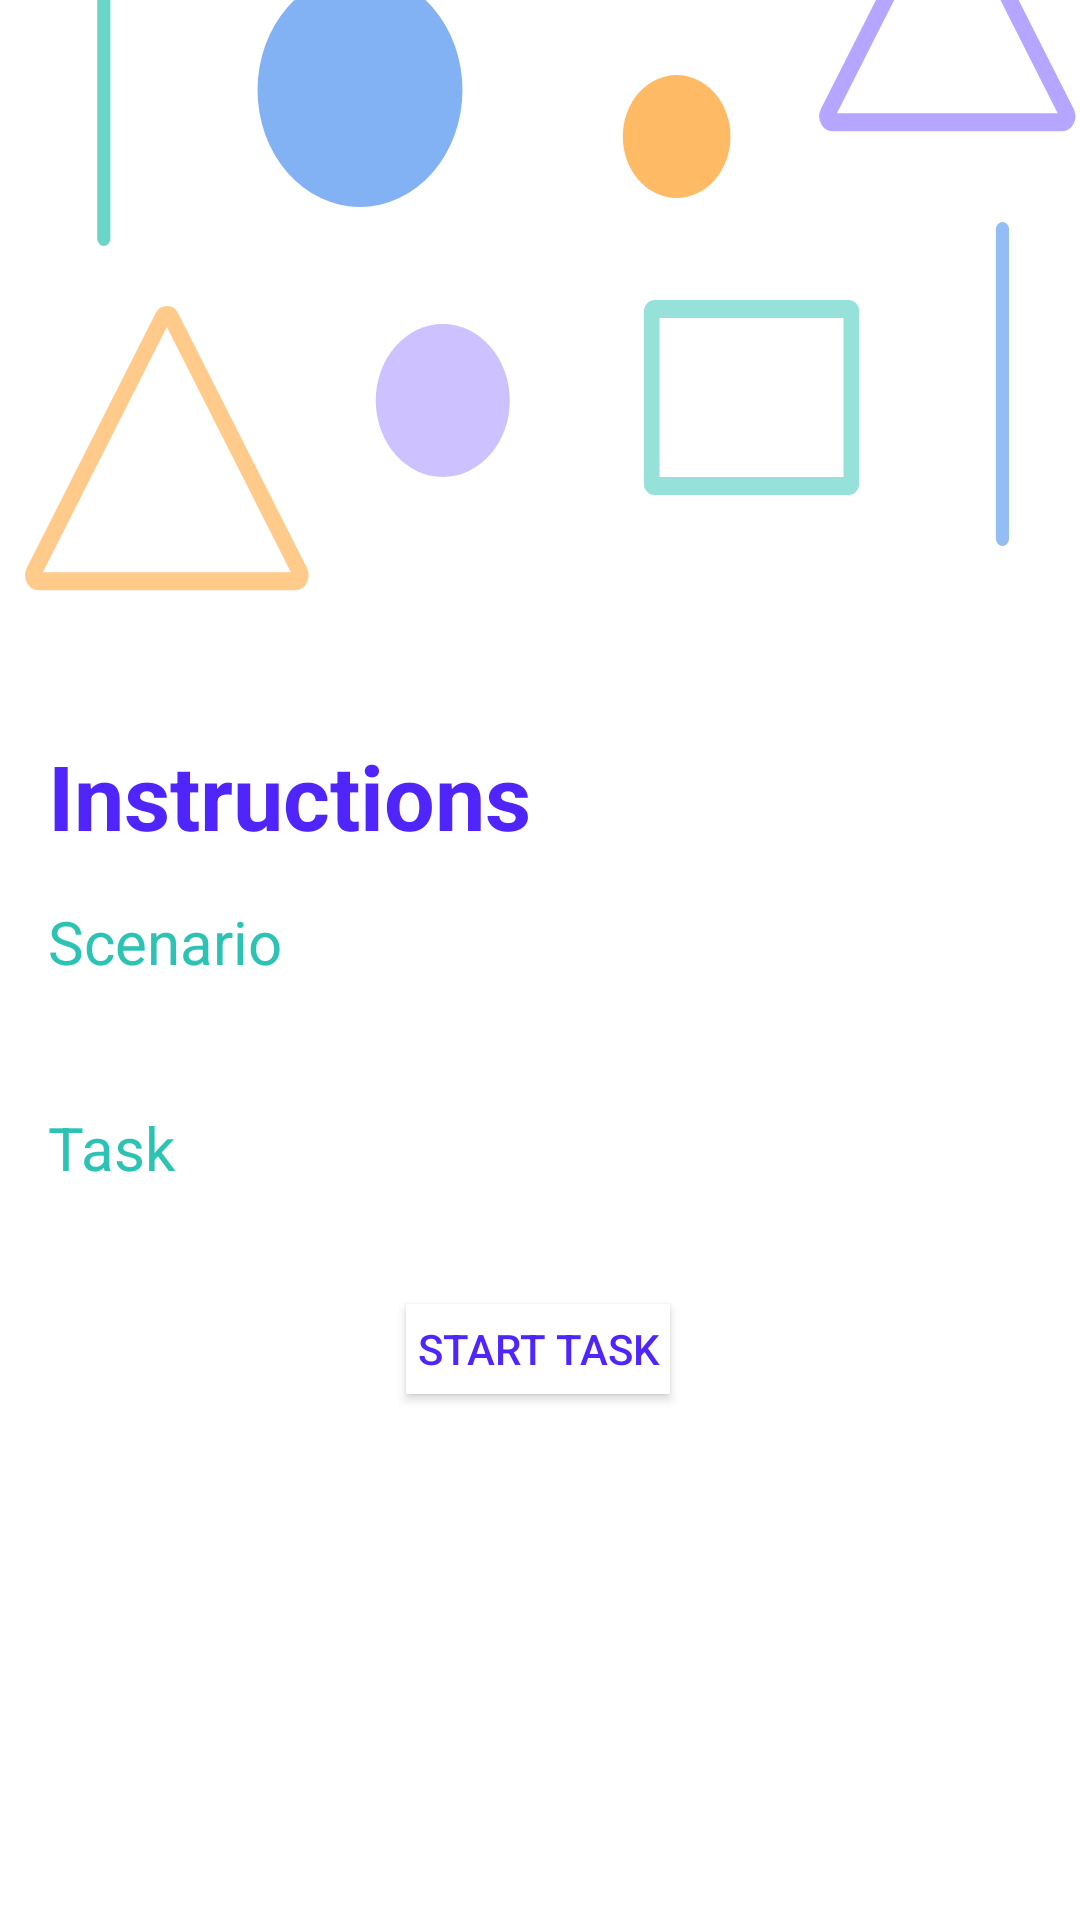

This screen was rendered from an Android layout file. Write that file and the resources it references.
<!-- AndroidManifest.xml: application theme Theme.Protosight -->
<!-- res/layout/activity_participant_enter_single_task.xml -->
<?xml version="1.0" encoding="utf-8"?>
<androidx.constraintlayout.widget.ConstraintLayout xmlns:android="http://schemas.android.com/apk/res/android"
    xmlns:app="http://schemas.android.com/apk/res-auto"
    xmlns:tools="http://schemas.android.com/tools"
    android:layout_width="match_parent"
    android:layout_height="match_parent"
    tools:context=".ParticipantEnterSingleTask">


    <Button
        android:id="@+id/startTest"
        android:layout_width="wrap_content"
        android:layout_height="30dp"
        android:layout_marginTop="12dp"
        android:background="@color/white"
        android:onClick="startTaskOnClick"
        android:text="@string/start_test"
        android:textColor="@color/gradient_start_color"
        app:layout_constraintEnd_toEndOf="parent"
        app:layout_constraintHorizontal_bias="0.498"
        app:layout_constraintStart_toStartOf="parent"
        app:layout_constraintTop_toBottomOf="@+id/task_info" />


    <TextView
        android:id="@+id/textView4"
        android:layout_width="wrap_content"
        android:layout_height="wrap_content"
        android:layout_marginStart="16dp"
        android:layout_marginEnd="16dp"
        android:text="Instructions"
        android:layout_marginTop="15dp"
        android:textColor="@color/gradient_start_color"
        android:textSize="30dp"
        android:textStyle="bold"
        app:layout_constraintEnd_toEndOf="parent"
        app:layout_constraintHorizontal_bias="0.0"
        app:layout_constraintStart_toStartOf="parent"
        app:layout_constraintTop_toBottomOf="@+id/header_img" />

    <TextView
        android:id="@+id/textView7"
        android:layout_height="wrap_content"
        android:layout_width="match_parent"
        android:layout_marginStart="16dp"
        android:layout_marginTop="15dp"
        android:layout_marginEnd="16dp"
        android:text="Scenario"
        android:textColor="#2CC3B4"
        android:textSize="20sp"
        app:layout_constraintEnd_toEndOf="parent"
        app:layout_constraintStart_toStartOf="parent"
        app:layout_constraintTop_toBottomOf="@+id/textView4"
         />

    <TextView
        android:id="@+id/instruction"
        android:layout_width="match_parent"
        android:layout_height="wrap_content"
        android:layout_marginStart="16dp"
        android:layout_marginEnd="16dp"
        android:layout_marginTop="5dp"
        android:textSize="16dp"

        app:layout_constraintEnd_toEndOf="parent"
        app:layout_constraintHorizontal_bias="0.0"
        app:layout_constraintStart_toStartOf="parent"
        app:layout_constraintTop_toBottomOf="@+id/textView7" />


    <TextView
        android:id="@+id/task_goal"
        android:layout_width="match_parent"
        android:layout_height="wrap_content"
        android:layout_marginStart="16dp"
        android:layout_marginEnd="16dp"
        android:layout_marginTop="15dp"
        android:text="Task"
        android:textColor="#2CC3B4"
        android:textSize="20sp"
        app:layout_constraintEnd_toEndOf="parent"
        app:layout_constraintHorizontal_bias="0.0"
        app:layout_constraintStart_toStartOf="parent"
        app:layout_constraintTop_toBottomOf="@+id/instruction" />


    <TextView
        android:id="@+id/task_info"
        android:layout_width="match_parent"
        android:layout_height="wrap_content"
        android:layout_marginStart="16dp"
        android:layout_marginEnd="16dp"
        android:layout_marginTop="5dp"
        android:textSize="16dp"

        app:layout_constraintEnd_toEndOf="parent"
        app:layout_constraintHorizontal_bias="0.0"
        app:layout_constraintStart_toStartOf="parent"
        app:layout_constraintTop_toBottomOf="@+id/task_goal" />

    <ImageView
        android:id="@+id/header_img"
        android:layout_width="match_parent"
        android:layout_height="wrap_content"
        android:background="@drawable/ic_logo_page"
        android:fitsSystemWindows="true"
        android:minHeight="?attr/actionBarSize"
        app:layout_constraintEnd_toEndOf="parent"
        app:layout_constraintStart_toStartOf="parent"
        app:layout_constraintTop_toTopOf="parent" />

</androidx.constraintlayout.widget.ConstraintLayout>
<!-- resources referenced by this layout -->
<resources>
  <color name="gradient_start_color">#5025FC</color>
  <color name="white">#FFF</color>
  <!-- drawable ic_logo_page: vector/xml drawable (drawable, 2815 chars, omitted) -->
  <string name="start_test">Start Task</string>
  <style name="Theme.Protosight" parent="Theme.MaterialComponents.Light.NoActionBar">
          
          <item name="colorPrimary">@color/purple_500</item>
          <item name="colorPrimaryVariant">@color/purple_700</item>
          <item name="colorOnPrimary">@color/white</item>
          
          <item name="colorSecondary">@color/teal_200</item>
          <item name="colorSecondaryVariant">@color/teal_700</item>
          <item name="colorOnSecondary">@color/black</item>
          
          <item name="android:statusBarColor" tools:targetApi="l">?attr/colorPrimaryVariant</item>
          
      </style>
  <color name="purple_500">#FF6200EE</color>
  <color name="purple_700">#FF3700B3</color>
  <color name="teal_200">#FF03DAC5</color>
  <color name="teal_700">#FF018786</color>
  <color name="black">#FF000000</color>
</resources>
